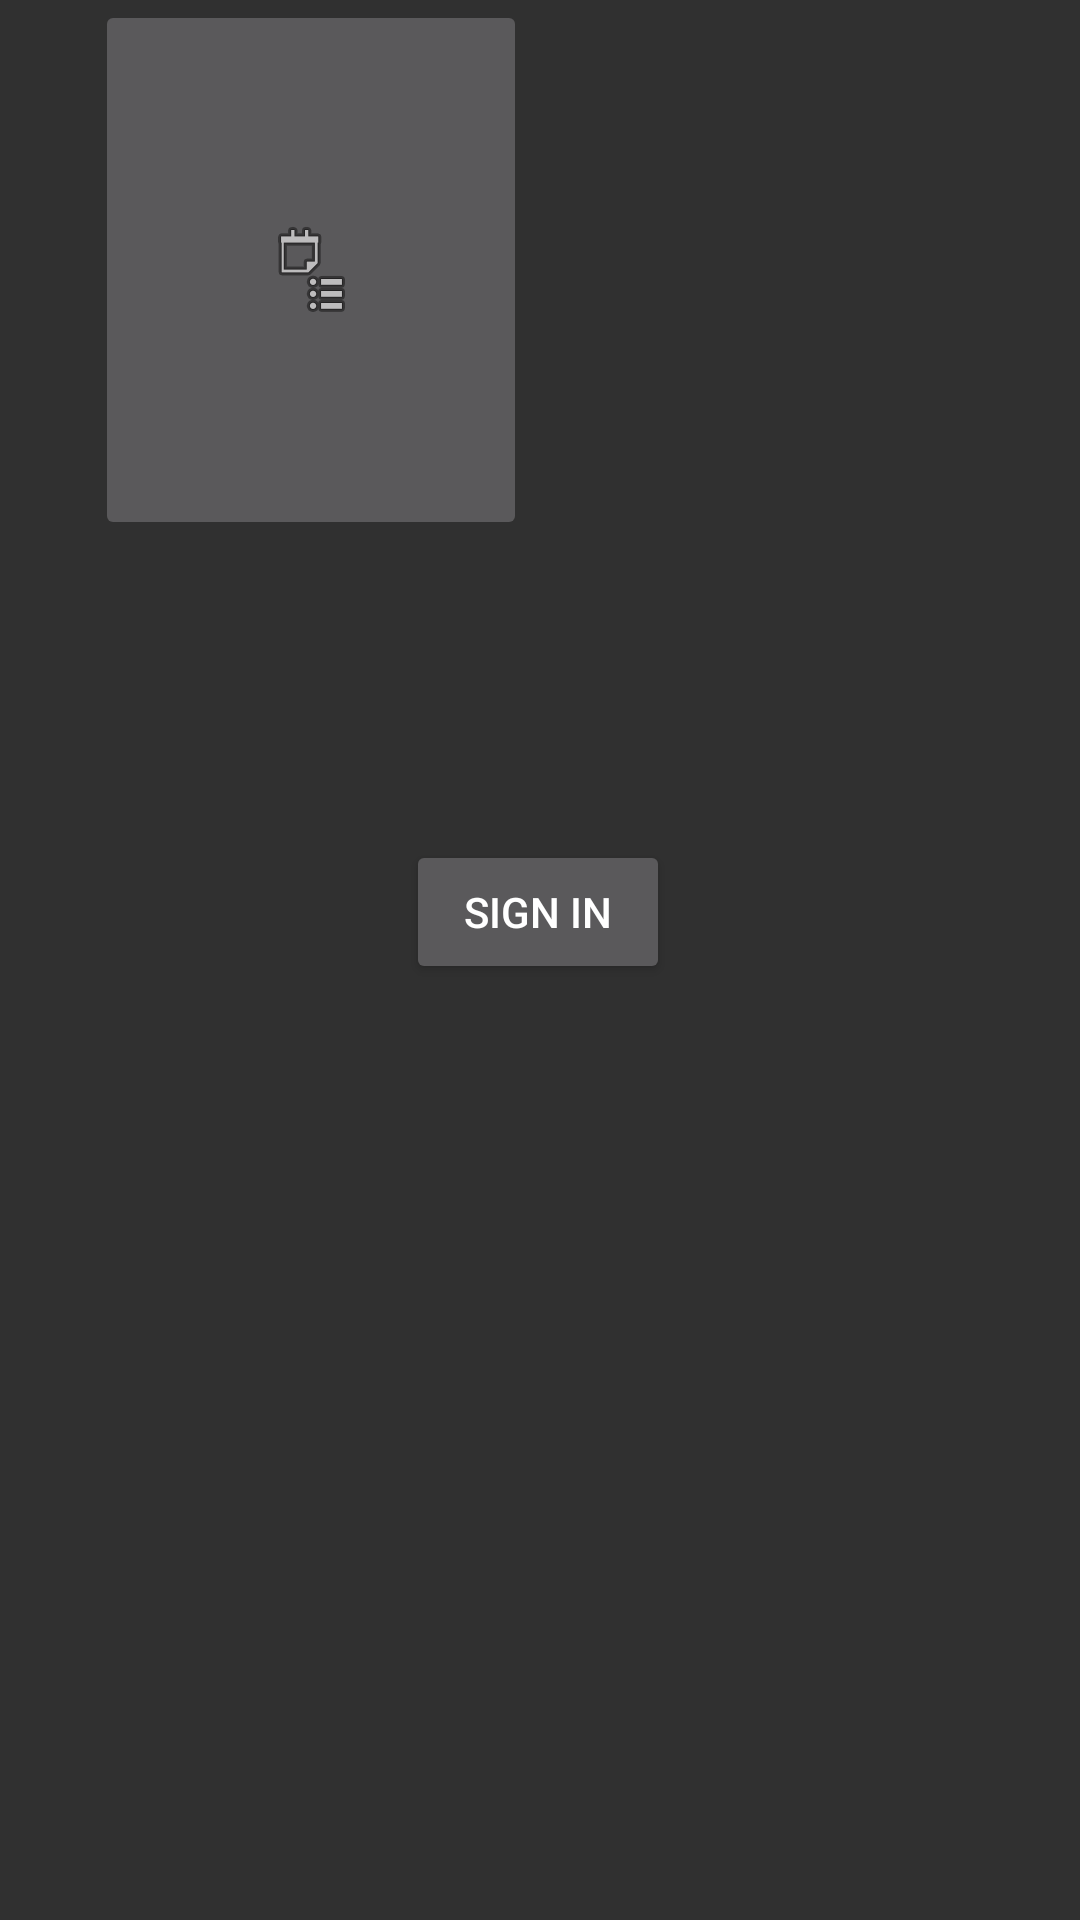

The Android layout XML behind this screen, and the referenced resources:
<!-- AndroidManifest.xml: application theme Theme.AppCompat -->
<!-- res/layout/activity_homepage.xml -->
<?xml version="1.0" encoding="utf-8"?>
<androidx.constraintlayout.widget.ConstraintLayout xmlns:android="http://schemas.android.com/apk/res/android"
    xmlns:app="http://schemas.android.com/apk/res-auto"
    xmlns:tools="http://schemas.android.com/tools"
    android:layout_width="match_parent"
    android:layout_height="match_parent">

    <ImageButton
        android:id="@+id/imageButton"
        android:layout_width="144dp"
        android:layout_height="180dp"
        app:layout_constraintEnd_toEndOf="parent"
        app:layout_constraintHorizontal_bias="0.146"
        app:layout_constraintStart_toStartOf="parent"
        app:layout_constraintTop_toTopOf="parent"
        app:srcCompat="@android:drawable/ic_menu_agenda" />

    <Button
        android:id="@+id/button"
        android:layout_width="wrap_content"
        android:layout_height="wrap_content"
        android:layout_marginTop="280dp"
        android:text="Sign in"
        app:layout_constraintEnd_toEndOf="parent"
        app:layout_constraintHorizontal_bias="0.498"
        app:layout_constraintStart_toStartOf="parent"
        app:layout_constraintTop_toTopOf="parent" />
</androidx.constraintlayout.widget.ConstraintLayout>
<!-- resources referenced by this layout -->
<resources>

</resources>
